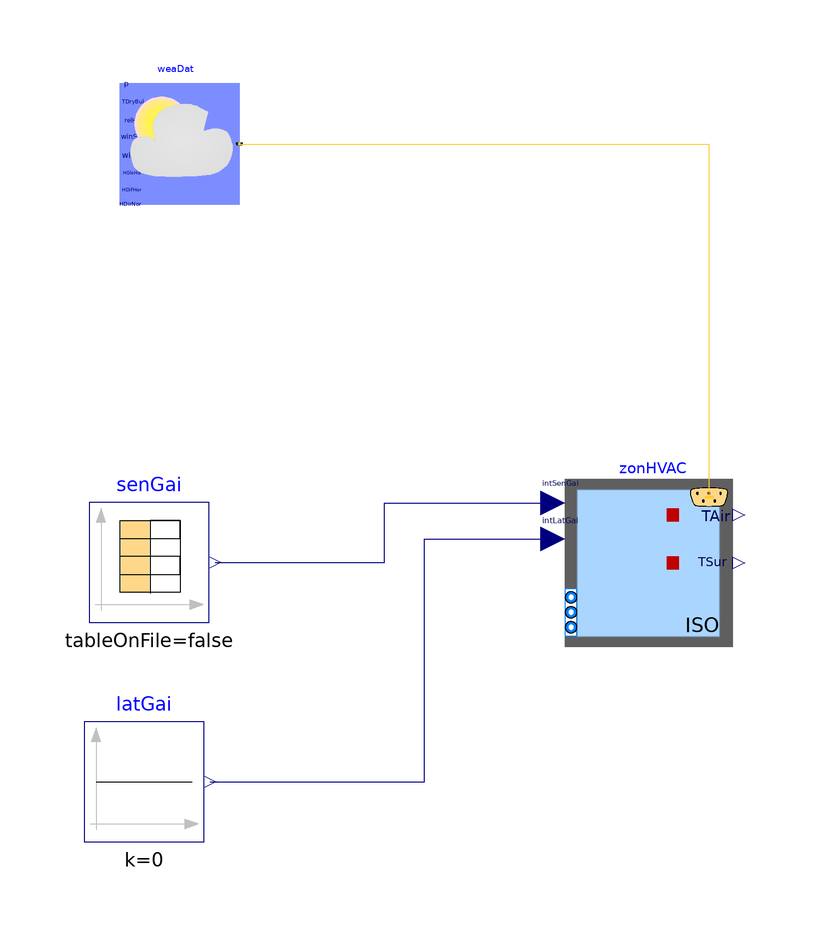

The component connection diagram of the Modelica model below, drawn from its own Placement and Line annotations.

model Exp1
    .Buildings.ThermalZones.ISO13790.Zone5R1C.ZoneHVAC zonHVAC(AFlo = 120,VRoo = 360,surTil = {1.57079632679489499834,1.57079632679489499834,1.57079632679489499834,1.57079632679489499834},surAzi = {3.14159265358978999667,-1.57079632679489499834,0,1.57079632679489499834},airRat = 0.4,AWin = {0.0,6.0,12.0,0.0},UWin = 0.9,winFra = 0.01,gFac = 0.5,AWal = {36.0,24.0,24.0,30.0},ARoo = 120,UWal = 0.25,URoo = 0.15,UFlo = 0.11,redeclare replaceable .Buildings.ThermalZones.ISO13790.Data.Medium buiMas,redeclare package Medium = Buildings.Media.Air) annotation(Placement(transformation(extent = {{34.74,-14.22},{62.74,13.78}},origin = {0.0,0.0},rotation = 0.0)));
    .Modelica.Blocks.Sources.Constant latGai(k = 0) annotation(Placement(transformation(extent = {{-45.5,-46.72},{-25.5,-26.72}},origin = {0.0,0.0},rotation = 0.0)));
    .Buildings.BoundaryConditions.WeatherData.ReaderTMY3 weaDat(filNam = Modelica.Utilities.Files.loadResource("modelica://Buildings/Resources/weatherdata/USA_IL_Chicago-OHare.Intl.AP.725300_TMY3.mos")) annotation(Placement(transformation(extent = {{-39.57,59.68},{-19.57,79.68}},origin = {0.0,0.0},rotation = 0.0)));
    .Modelica.Blocks.Sources.CombiTimeTable senGai(table = [0,600;8 * 3600,240;18 * 3600,600;24 * 3600,600],smoothness = Modelica.Blocks.Types.Smoothness.ConstantSegments,extrapolation = Modelica.Blocks.Types.Extrapolation.Periodic) annotation(Placement(transformation(extent = {{-44.66,-10.14},{-24.66,9.86}},origin = {0.0,0.0},rotation = 0.0)));
equation
    connect(senGai.y[1],zonHVAC.intSenGai) annotation(Line(points = {{-23.66,-0.14},{4.65,-0.14},{4.65,9.78},{32.74,9.78}},color = {0,0,127}));
    connect(latGai.y,zonHVAC.intLatGai) annotation(Line(points = {{-24.5,-36.72},{11.28,-36.72},{11.28,3.78},{32.74,3.78}},color = {0,0,127}));
    connect(weaDat.weaBus,zonHVAC.weaBus) annotation(Line(points = {{-19.57,69.68},{58.74,69.68},{58.74,10.78}},color = {255,204,51}));
    annotation(Icon(coordinateSystem(preserveAspectRatio = false,extent = {{-100.0,-100.0},{100.0,100.0}}),graphics = {Rectangle(lineColor={0,0,0},fillColor={230,230,230},fillPattern=FillPattern.Solid,extent={{-100.0,-100.0},{100.0,100.0}}),Text(lineColor={0,0,255},extent={{-150,150},{150,110}},textString="%name")}));
end Exp1;